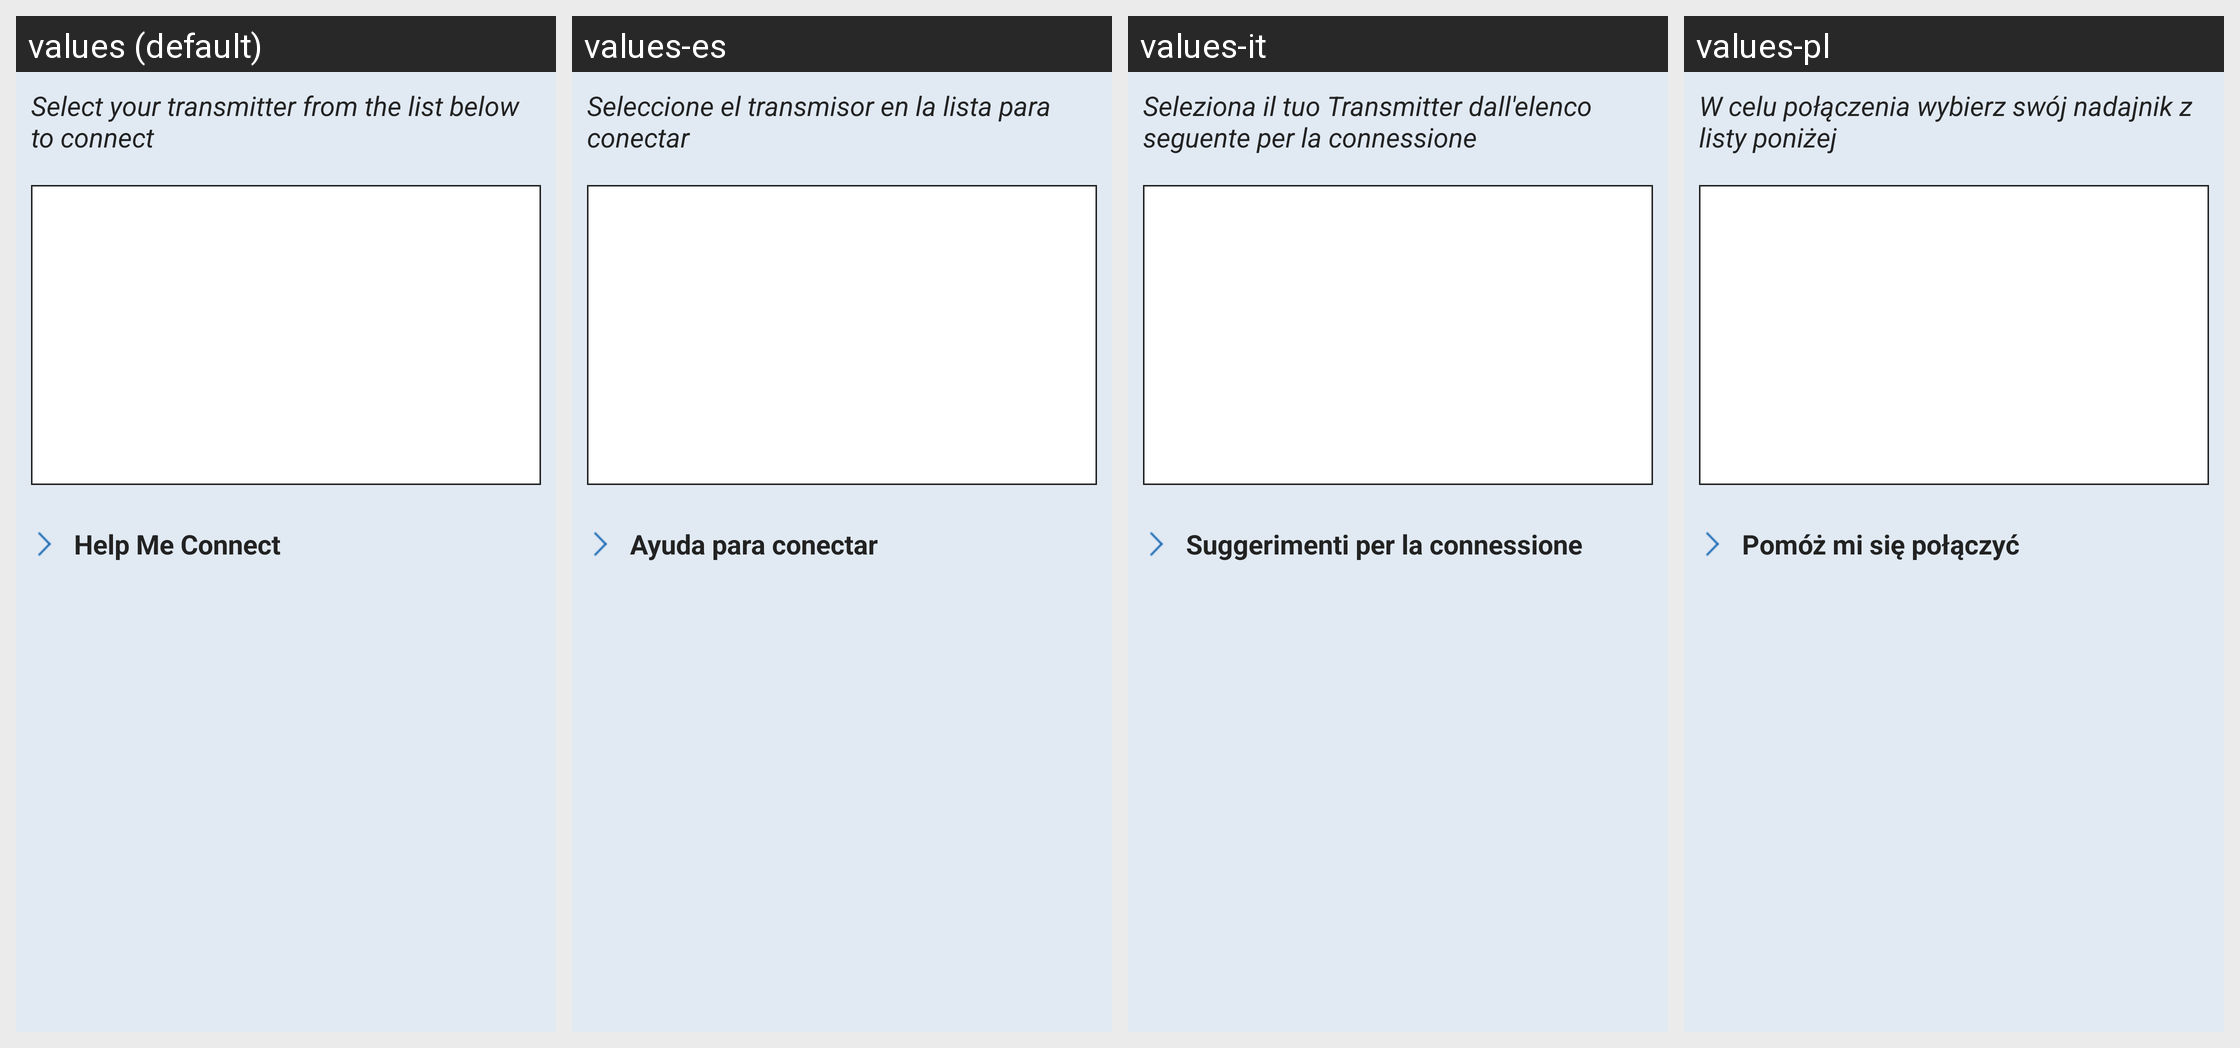

Locale-by-locale string values for the Android screen shown in this grid:
Android screen res/layout/fragment_bluetoothpairing.xml rendered under 4 locales, left to right: values (default), values-es, values-it, values-pl. Device: Nexus 5 (rendered at 1080×1920; each locale shown at half size, 540×960, under a caption strip naming it); theme Theme.MaterialComponents.DayNight.NoActionBar.
Other locales in the repository, not shown: values-cs, values-da, values-de, values-en-rGB, values-fi, values-fr, values-nb, values-nl, values-pt-rBR, values-ro, values-sv, values-zh.
Strings drawn on this screen, with the default value and each locale's value (text and hints the layout hard-codes, and strings that could not be matched under every locale, appear in the picture but are not listed):

select_transmitter_text
  values: Select your transmitter from the list below to connect
  values-es: Seleccione el transmisor en la lista para conectar
  values-it: Seleziona il tuo Transmitter dall'elenco seguente per la connessione
  values-pl: W celu połączenia wybierz swój nadajnik z listy poniżej

connection_tips
  values: Help Me Connect
  values-es: Ayuda para conectar
  values-it: Suggerimenti per la connessione
  values-pl: Pomóż mi się połączyć
